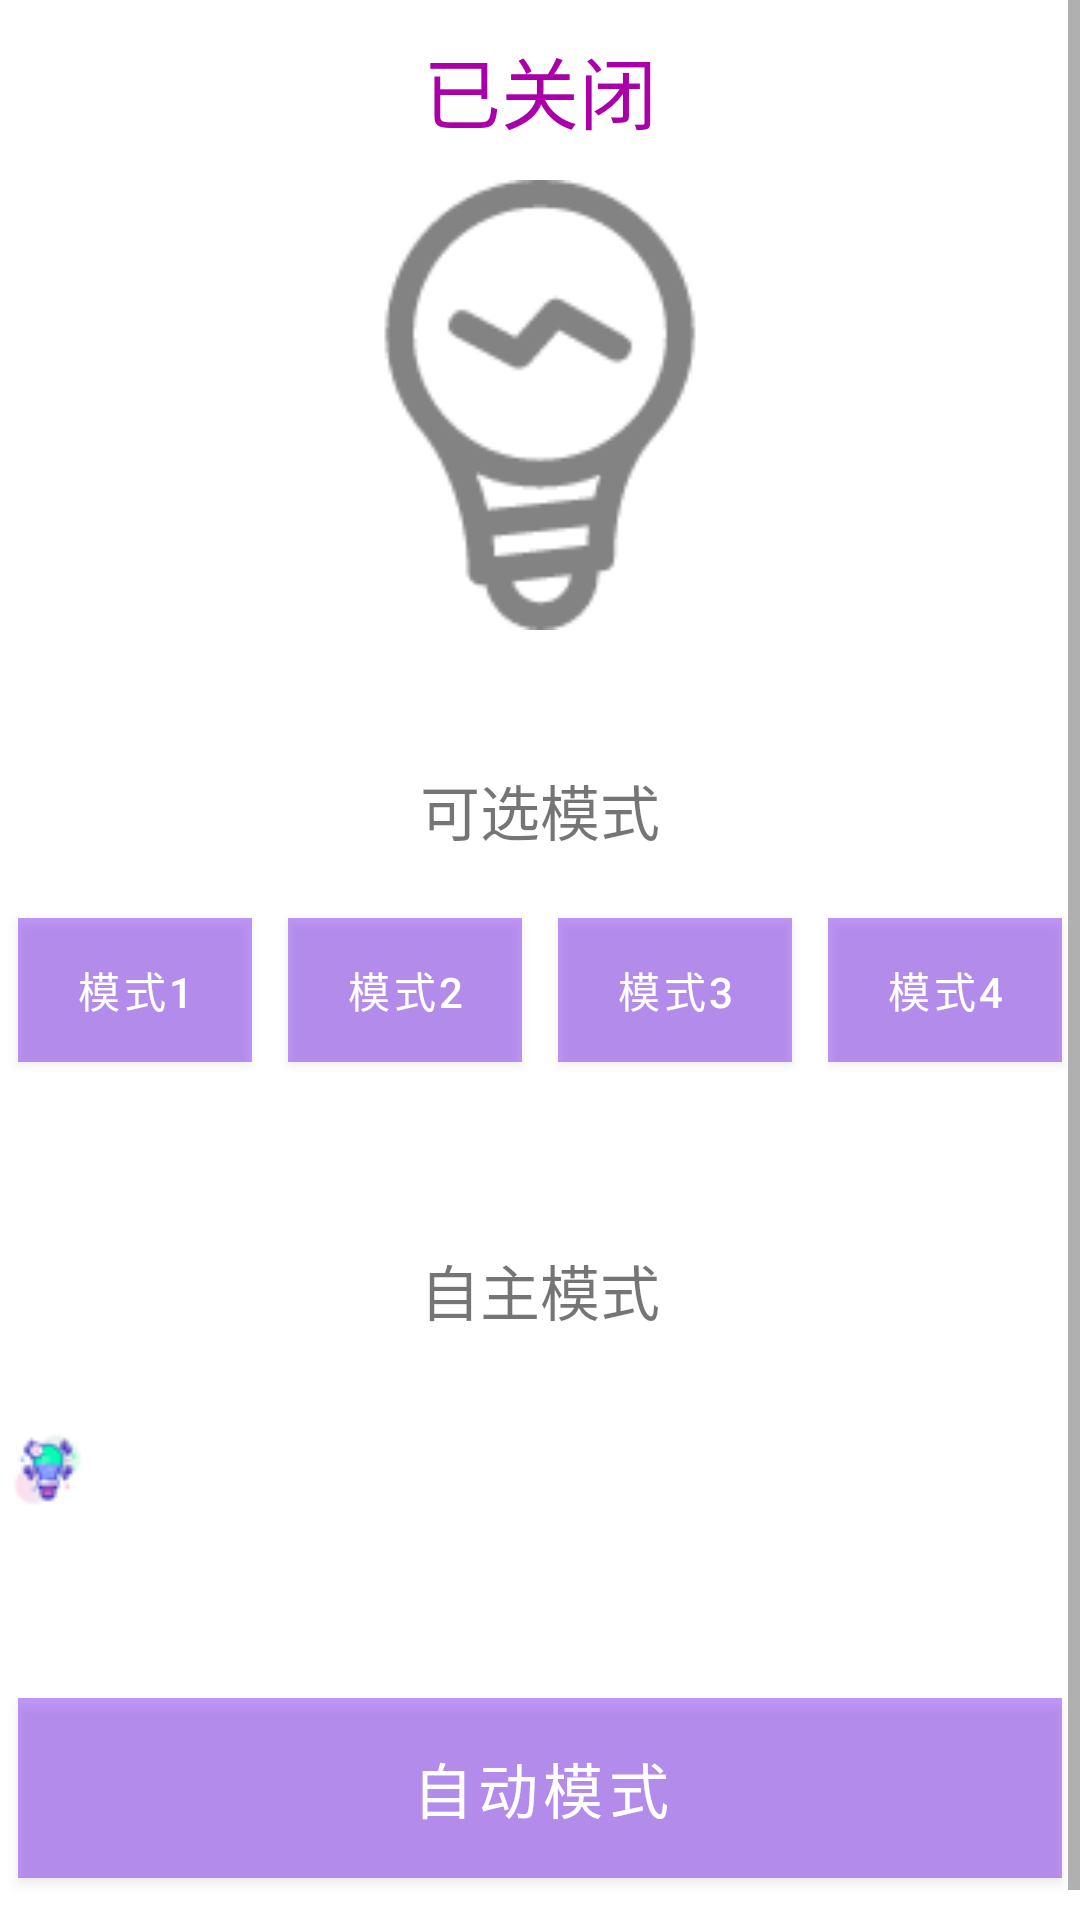

Here is an Android app screen rendered from its layout file. Give the layout XML and the strings, colors and styles it references.
<!-- AndroidManifest.xml: application theme AppTheme -->
<!-- res/layout/activity_my_leight.xml -->
<?xml version="1.0" encoding="utf-8"?>
<ScrollView
    xmlns:android="http://schemas.android.com/apk/res/android"
    xmlns:app="http://schemas.android.com/apk/res-auto"
    android:orientation="vertical"
    android:background="@drawable/img_light_bg"
    xmlns:tools="http://schemas.android.com/tools"
    android:layout_width="match_parent"
    android:layout_height="match_parent"
    tools:context=".light.MyLeight">

    <LinearLayout
        android:orientation="vertical"
        android:layout_width="match_parent"
        android:layout_height="match_parent">

        <TextView
            android:id="@+id/tv_light_type"
            android:text="已关闭"
            android:gravity="center"
            android:textColor="#aa00aa"
            android:textSize="26sp"
            android:layout_width="match_parent"
            android:layout_height="60dp" />
        <LinearLayout
            android:orientation="vertical"
            android:layout_width="match_parent"
            android:layout_height="180dp">
            <ImageView
                android:id="@+id/iv_light_img"
                android:src="@drawable/leight_0"
                android:layout_gravity="center"
                android:layout_width="150dp"
                android:layout_height="150dp" />
        </LinearLayout>

        <LinearLayout
            android:orientation="vertical"
            android:layout_width="match_parent"
            android:layout_height="160dp">
            <TextView
                android:gravity="center"
                android:textSize="20sp"
                android:text="可选模式"
                android:layout_width="match_parent"
                android:layout_height="60dp" />
            <LinearLayout
                android:orientation="horizontal"
                android:layout_width="match_parent"
                android:layout_height="60dp">
                <Button
                    android:layout_margin="6dp"
                    android:background="#6666"
                    android:layout_weight="1"
                    android:id="@+id/bt_leight_mo1"
                    android:text="模式1"
                    android:layout_width="match_parent"
                    android:layout_height="match_parent" />
                <Button
                    android:layout_margin="6dp"
                    android:background="#6666"
                    android:layout_weight="1"
                    android:id="@+id/bt_leight_mo2"
                    android:text="模式2"
                    android:layout_width="match_parent"
                    android:layout_height="match_parent" />
                <Button
                    android:layout_margin="6dp"
                    android:background="#6666"
                    android:layout_weight="1"
                    android:id="@+id/bt_leight_mo3"
                    android:text="模式3"
                    android:layout_width="match_parent"
                    android:layout_height="match_parent" />
                <Button
                    android:layout_margin="6dp"
                    android:background="#6666"
                    android:layout_weight="1"
                    android:id="@+id/bt_leight_mo4"
                    android:text="模式4"
                    android:layout_width="match_parent"
                    android:layout_height="match_parent" />
            </LinearLayout>
        </LinearLayout>

        <LinearLayout
            android:layout_width="match_parent"
            android:layout_height="160dp"
            android:orientation="vertical">

            <TextView
                android:layout_width="match_parent"
                android:layout_height="60dp"
                android:gravity="center"
                android:text="自主模式"
                android:textSize="20sp" />

            <SeekBar
                android:id="@+id/sb_leight_len"
                style="@style/CustomSeekbarStyle"
                android:layout_width="match_parent"
                android:layout_height="60dp"
                android:max="100"
                android:maxHeight="2dp" />
        </LinearLayout>
        <LinearLayout
            android:orientation="vertical"
            android:layout_width="match_parent"
            android:layout_height="90dp">
            <Button
                android:layout_margin="6dp"
                android:background="#6666"
                android:id="@+id/bt_leight_zidong"
                android:textSize="20sp"
                android:text="自动模式"
                android:layout_width="match_parent"
                android:layout_height="60dp" />
        </LinearLayout>

    </LinearLayout>
</ScrollView>
<!-- resources referenced by this layout -->
<resources>
  <!-- drawable leight_0: png bitmap (drawable, 3725 bytes) -->
  <style name="CustomSeekbarStyle">
          <item name="android:maxHeight">10dp</item>
          <item name="android:indeterminateOnly">false</item>
          <item name="android:indeterminateDrawable">@color/colorAccent</item>
          <item name="android:progressDrawable">@drawable/seekbar_progress_drawable</item>
          <item name="android:minHeight">10dp</item>
          <item name="android:thumb">@drawable/thumb</item>
      </style>
  <color name="colorAccent">#D81B60</color>
  <!-- drawable thumb: jpg bitmap (drawable, 2240 bytes) -->
</resources>
